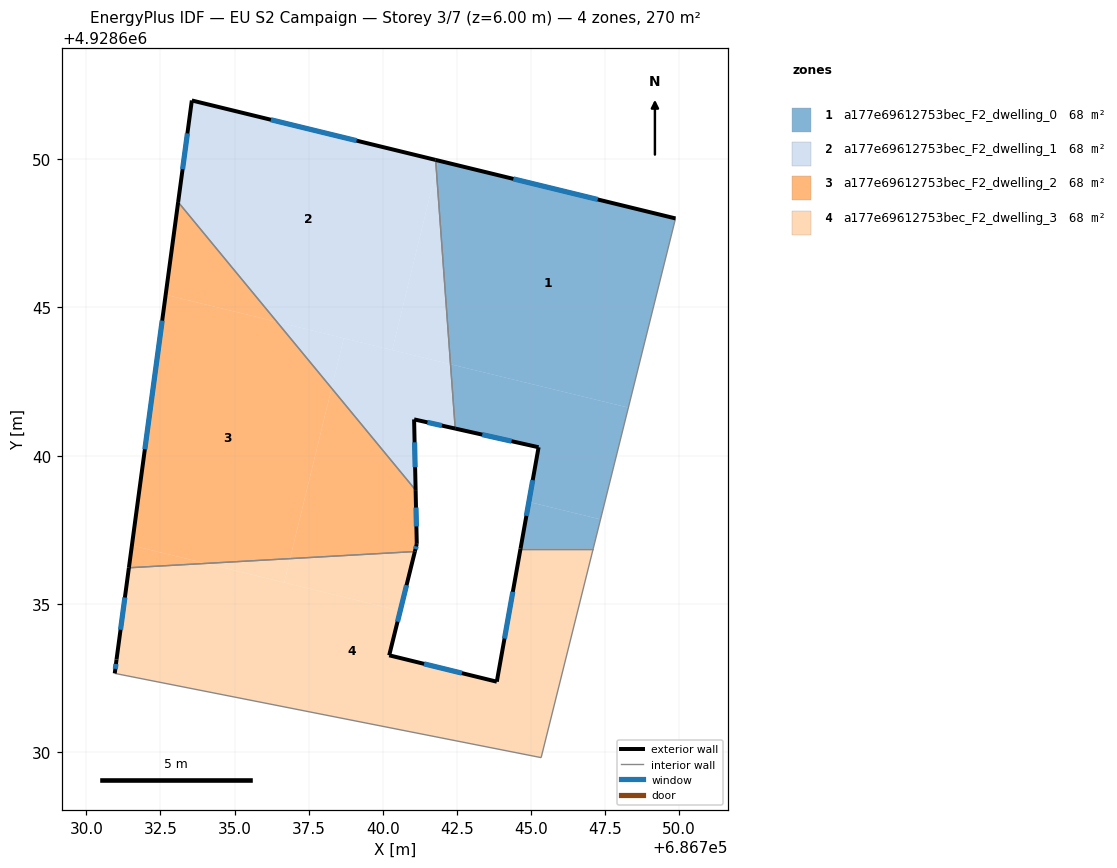
=== STOREY PLAN SPEC (per zone: floor XY polygon, exterior-wall plan segments, windows/doors) ===
zone 1: a177e69612753bec_F2_dwelling_0  (67.6 m²)
  floor: (686748.29, 4928641.62) (686749.88, 4928648.00) (686741.88, 4928649.95) (686741.81, 4928649.66) (686742.29, 4928643.08)
  floor: (686747.35, 4928637.85) (686748.29, 4928641.62) (686742.29, 4928643.08) (686742.45, 4928640.91) (686745.26, 4928640.28) (686744.93, 4928638.44)
  floor: (686741.81, 4928649.66) (686741.88, 4928649.95) (686741.79, 4928649.98)
  floor: (686747.10, 4928636.86) (686747.35, 4928637.85) (686744.93, 4928638.44) (686744.65, 4928636.86)
  exterior wall: (686744.65, 4928636.86) – (686745.26, 4928640.28)  [3.5 m]
    window: (686744.85, 4928637.97) – (686745.06, 4928639.17)  [1.3 m²]
  exterior wall: (686745.26, 4928640.28) – (686742.45, 4928640.91)  [2.9 m]
    window: (686744.35, 4928640.49) – (686743.36, 4928640.71)  [1.1 m²]
  exterior wall: (686741.79, 4928649.98) – (686749.88, 4928648.00)  [8.3 m]
    window: (686744.41, 4928649.34) – (686747.26, 4928648.64)  [3.1 m²]
  interior walls: 3
zone 2: a177e69612753bec_F2_dwelling_1  (67.6 m²)
  floor: (686740.32, 4928643.56) (686741.81, 4928649.66) (686741.79, 4928649.98) (686733.56, 4928651.98) (686733.10, 4928648.56) (686736.43, 4928644.51)
  floor: (686742.29, 4928643.08) (686741.81, 4928649.66) (686740.32, 4928643.56)
  floor: (686738.28, 4928642.28) (686738.69, 4928643.96) (686736.43, 4928644.51)
  floor: (686741.11, 4928638.84) (686741.06, 4928641.22) (686742.45, 4928640.91) (686742.29, 4928643.08) (686738.69, 4928643.96) (686738.28, 4928642.28)
  exterior wall: (686742.45, 4928640.91) – (686741.06, 4928641.22)  [1.4 m]
    window: (686742.00, 4928641.01) – (686741.51, 4928641.12)  [0.5 m²]
  exterior wall: (686741.06, 4928641.22) – (686741.11, 4928638.84)  [2.4 m]
    window: (686741.08, 4928640.45) – (686741.09, 4928639.61)  [0.9 m²]
  exterior wall: (686733.10, 4928648.56) – (686733.56, 4928651.98)  [3.5 m]
    window: (686733.25, 4928649.67) – (686733.41, 4928650.87)  [1.3 m²]
  exterior wall: (686733.56, 4928651.98) – (686741.79, 4928649.98)  [8.5 m]
    window: (686736.23, 4928651.33) – (686739.12, 4928650.63)  [3.1 m²]
  interior walls: 2
zone 3: a177e69612753bec_F2_dwelling_2  (67.6 m²)
  floor: (686736.87, 4928636.53) (686738.28, 4928642.28) (686736.43, 4928644.51) (686732.68, 4928645.43) (686731.54, 4928636.97) (686734.03, 4928636.36)
  floor: (686741.08, 4928636.76) (686741.15, 4928637.02) (686741.11, 4928638.84) (686738.28, 4928642.28) (686736.87, 4928636.53)
  floor: (686736.43, 4928644.51) (686733.10, 4928648.56) (686732.68, 4928645.43)
  floor: (686734.03, 4928636.36) (686731.54, 4928636.97) (686731.44, 4928636.22)
  exterior wall: (686741.11, 4928638.84) – (686741.15, 4928637.02)  [1.8 m]
    window: (686741.12, 4928638.25) – (686741.14, 4928637.61)  [0.7 m²]
  exterior wall: (686741.15, 4928637.02) – (686741.08, 4928636.76)  [0.3 m]
    window: (686741.13, 4928636.94) – (686741.11, 4928636.85)  [0.1 m²]
  exterior wall: (686731.44, 4928636.22) – (686733.10, 4928648.56)  [12.5 m]
    window: (686731.97, 4928640.22) – (686732.56, 4928644.56)  [4.6 m²]
  interior walls: 2
zone 4: a177e69612753bec_F2_dwelling_3  (67.6 m²)
  floor: (686745.34, 4928629.81) (686747.10, 4928636.86) (686744.65, 4928636.86) (686743.85, 4928632.37) (686740.22, 4928633.26) (686740.59, 4928634.76) (686734.03, 4928636.36) (686731.44, 4928636.22) (686731.02, 4928633.12) (686730.96, 4928632.65)
  floor: (686736.68, 4928635.72) (686736.87, 4928636.53) (686734.03, 4928636.36)
  floor: (686740.59, 4928634.76) (686741.08, 4928636.76) (686736.87, 4928636.53) (686736.68, 4928635.72)
  exterior wall: (686741.08, 4928636.76) – (686740.22, 4928633.26)  [3.6 m]
    window: (686740.80, 4928635.63) – (686740.50, 4928634.40)  [1.3 m²]
  exterior wall: (686740.22, 4928633.26) – (686743.85, 4928632.37)  [3.7 m]
    window: (686741.40, 4928632.98) – (686742.67, 4928632.66)  [1.4 m²]
  exterior wall: (686743.85, 4928632.37) – (686744.65, 4928636.86)  [4.6 m]
    window: (686744.11, 4928633.83) – (686744.39, 4928635.41)  [1.7 m²]
  exterior wall: (686730.96, 4928632.65) – (686731.02, 4928633.12)  [0.5 m]
    window: (686730.98, 4928632.81) – (686731.00, 4928632.97)  [0.2 m²]
  exterior wall: (686731.02, 4928633.12) – (686731.44, 4928636.22)  [3.1 m]
    window: (686731.15, 4928634.13) – (686731.30, 4928635.21)  [1.2 m²]
  interior walls: 4

=== DERIVED (storey summary) ===
Building: EU S2 Campaign
Storey: 3 of 7  (floor level z = 6.00 m)
Storey gross floor area: 270.2 m²
Zones on this storey: 4
  - a177e69612753bec_F2_dwelling_0: floor 67.6 m²; exterior wall 14.7 m (44.1 m²); 3 window(s) 5.5 m²; WWR 12.4%
  - a177e69612753bec_F2_dwelling_1: floor 67.6 m²; exterior wall 15.7 m (47.2 m²); 4 window(s) 5.8 m²; WWR 12.4%
  - a177e69612753bec_F2_dwelling_2: floor 67.6 m²; exterior wall 14.5 m (43.6 m²); 3 window(s) 5.4 m²; WWR 12.4%
  - a177e69612753bec_F2_dwelling_3: floor 67.6 m²; exterior wall 15.5 m (46.5 m²); 5 window(s) 5.7 m²; WWR 12.4%
Zone adjacency (shared interzone walls):
  - a177e69612753bec_F2_dwelling_0 ↔ a177e69612753bec_F2_dwelling_1
  - a177e69612753bec_F2_dwelling_0 ↔ a177e69612753bec_F2_dwelling_3
  - a177e69612753bec_F2_dwelling_1 ↔ a177e69612753bec_F2_dwelling_2
  - a177e69612753bec_F2_dwelling_2 ↔ a177e69612753bec_F2_dwelling_3